Image classification data set "preprocessed_dr_dataset" (YASWINKUMAR02/EyeDiseaseNet on GitHub). Class labels (4): mild, moderate, proliferate DR, severe.

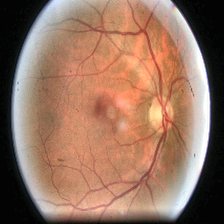
Label: moderate

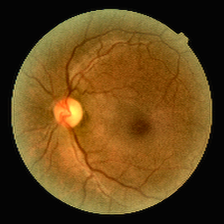
Label: mild

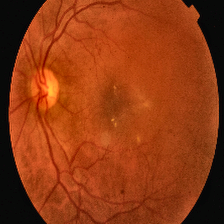
Label: proliferate DR

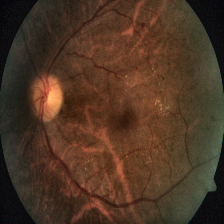
Label: severe

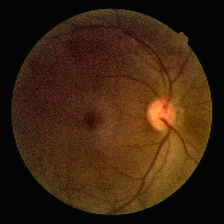
Label: mild

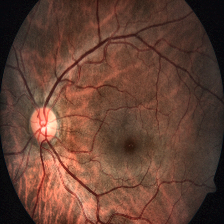
Label: severe
